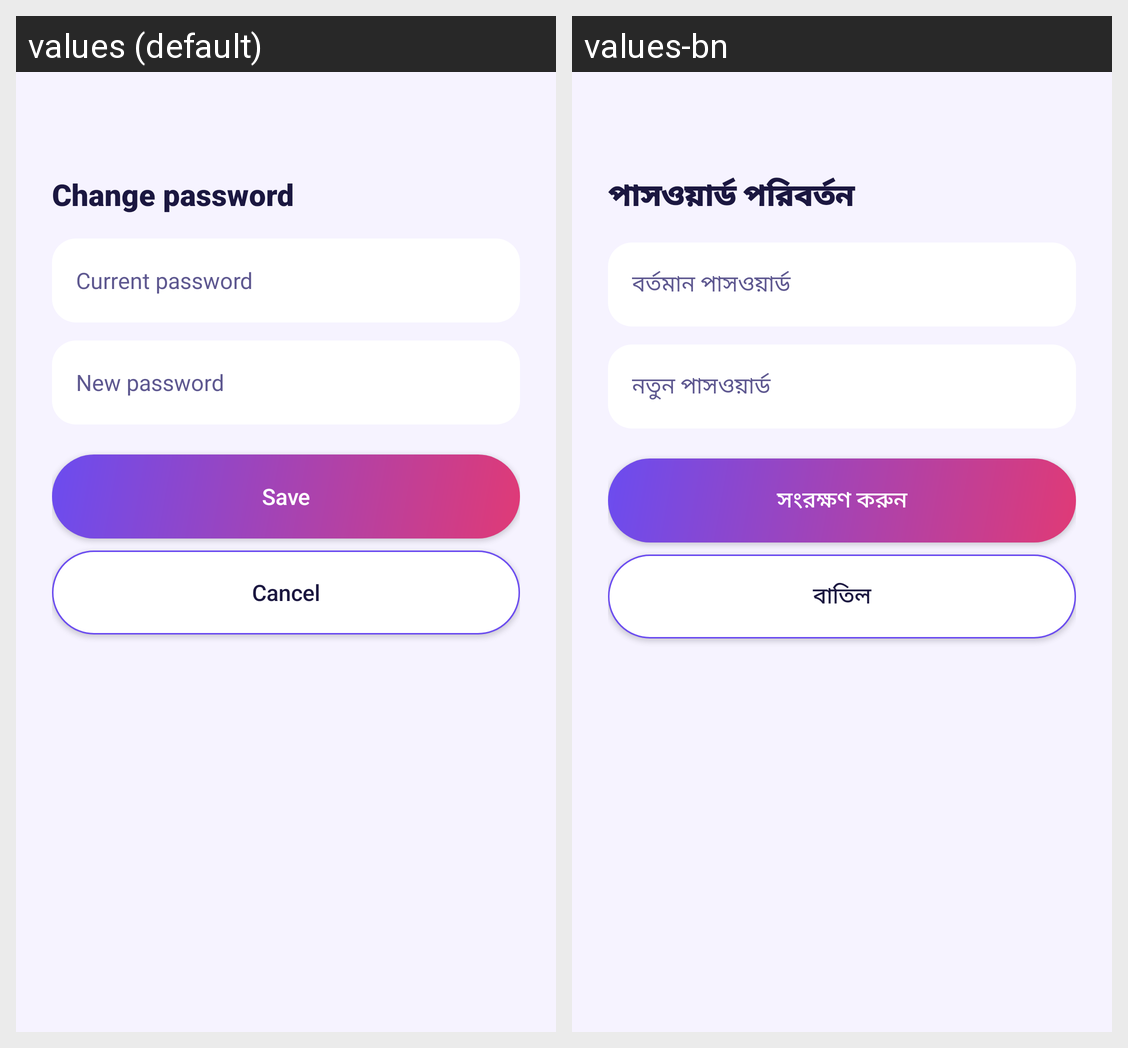

For this localized Android screen grid, give each drawn string resource with its value in every locale shown.
Android screen res/layout/dialog_change_password.xml rendered under 2 locales, left to right: values (default), values-bn. Device: Nexus 5 (rendered at 1080×1920; each locale shown at half size, 540×960, under a caption strip naming it); theme Theme.SoundBomb.
Strings drawn on this screen, with the default value and each locale's value (text and hints the layout hard-codes, and strings that could not be matched under every locale, appear in the picture but are not listed):

pw_title
  values: Change password
  values-bn: পাসওয়ার্ড পরিবর্তন

pw_current
  values: Current password
  values-bn: বর্তমান পাসওয়ার্ড

pw_new
  values: New password
  values-bn: নতুন পাসওয়ার্ড

pw_save
  values: Save
  values-bn: সংরক্ষণ করুন

pw_cancel
  values: Cancel
  values-bn: বাতিল
